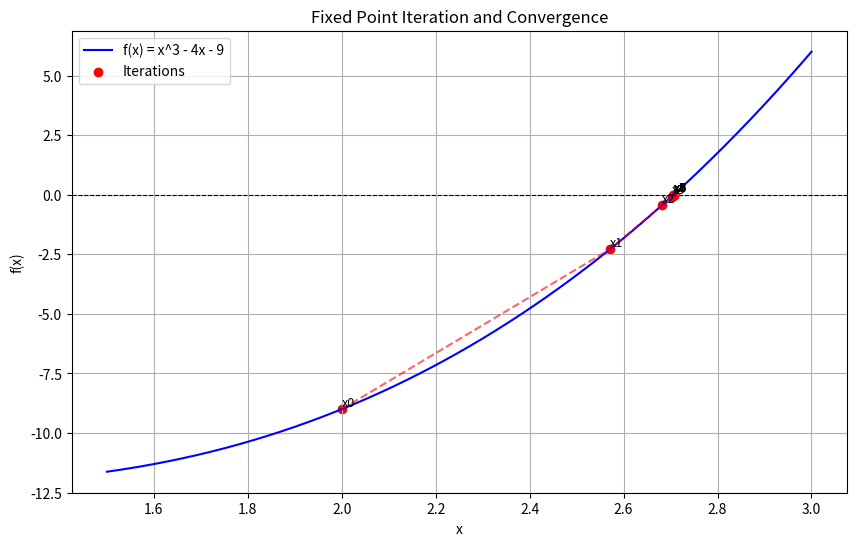

Python code for this plot:
import numpy as np
import matplotlib.pyplot as plt

def fixed_point_iteration(g, x0, tol, max_iter=1000):
    iterations = [x0]
    for _ in range(max_iter):
        x1 = g(x0)
        iterations.append(x1)
        if abs(x1 - x0) < tol:
            break
        x0 = x1
    return iterations

def g(x):
    return np.cbrt(4 * x + 9)

def f(x):
    return x**3 - 4 * x - 9

x0 = 2
error_tolerance = 1e-6

iterations = fixed_point_iteration(g, x0, error_tolerance)

x_values = np.linspace(1.5, 3, 500)
y_values = f(x_values)

plt.figure(figsize=(10, 6))
plt.plot(x_values, y_values, label="f(x) = x^3 - 4x - 9", color="blue")
plt.axhline(0, color="black", linestyle="--", linewidth=0.8)
plt.scatter(iterations, [f(x) for x in iterations], color="red", label="Iterations")
plt.plot(iterations, [f(x) for x in iterations], linestyle="--", color="red", alpha=0.6)

for i, x in enumerate(iterations):
    plt.text(x, f(x), f"x{i}", fontsize=9, verticalalignment="bottom")

plt.title("Fixed Point Iteration and Convergence")
plt.xlabel("x")
plt.ylabel("f(x)")
plt.legend()
plt.grid()
plt.show()

print("Iterations:", iterations)
print("Approximate root:", iterations[-1])

